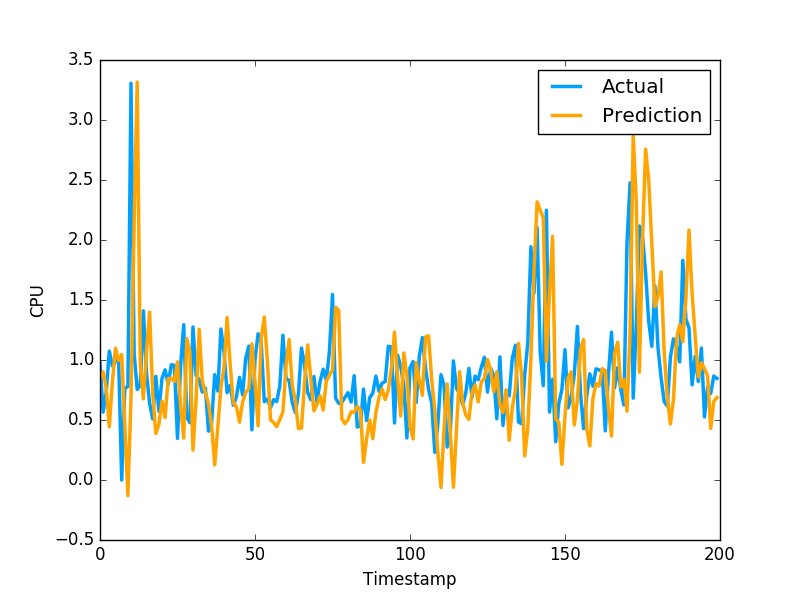

Data behind this chart, as committed beside it:
8.560244375811645323e-01, 9.743152856830000763e-01
9.013512965901369078e-01, 5.654720067979999154e-01
7.657856738115820239e-01, 7.307389974590000614e-01
4.439338495657658146e-01, 1.074290990829999792e+00
8.190218456467491803e-01, 9.521890282630000035e-01
1.098560873831502027e+00, 9.879170060160000766e-01
9.953222439042521685e-01, 1.011654973029999960e+00
1.045824835188807755e+00, 0.000000000000000000e+00
4.594847370434920197e-01, 7.643579840659999736e-01
-1.306847500779689530e-01, 7.788103222849999119e-01
6.783996731353171272e-01, 3.306220054629999794e+00
2.121791659877446001e+00, 1.055441975589999970e+00
3.315422907751434334e+00, 7.543110251430000801e-01
9.616844943031110926e-01, 7.915459871289999283e-01
6.756481690555671271e-01, 1.409499049189999909e+00
1.077861915113579983e+00, 8.875439763070001042e-01
1.398264250680796961e+00, 6.401469707490000660e-01
7.219472504374846444e-01, 5.082880258560000808e-01
3.877440641671388577e-01, 8.640019893649999450e-01
4.639306149849217742e-01, 5.725920200349999822e-01
6.572100193461726247e-01, 8.469420075419999971e-01
5.206610444519337300e-01, 9.181020259860001032e-01
8.461996214162860186e-01, 7.976629734039999420e-01
8.474719345478841648e-01, 9.608020186419998776e-01
8.208870956781875172e-01, 9.555831551549999192e-01
9.849772360563928686e-01, 3.470349907879999862e-01
6.145572217554232664e-01, 9.546210169789999256e-01
3.491952852028556986e-01, 1.293938040730000072e+00
1.177678852796478326e+00, 5.251880288119999962e-01
1.065440563911559613e+00, 4.773890078070000542e-01
2.497291407544687258e-01, 1.275226235389999907e+00
6.742252153145458227e-01, 8.723750114439999814e-01
1.254445522561845605e+00, 8.355640172959999390e-01
8.232266510359476097e-01, 7.321749925609999377e-01
7.237683014754840993e-01, 7.640249729160000225e-01
6.364003522027402715e-01, 4.072830080990000323e-01
4.546088608226623862e-01, 4.752210080619999610e-01
1.253890821421954904e-01, 8.781340122220000488e-01
4.378690649644317312e-01, 7.414129972460000717e-01
7.729619869545483191e-01, 1.258002042770000051e+00
9.379093115952282789e-01, 1.069700956339999953e+00
1.353887794264536648e+00, 7.274609804150000691e-01
9.601322920708590392e-01, 7.892770171170000459e-01
6.466105922650247084e-01, 6.237750053410000550e-01
6.112246495187019235e-01, 6.914690136910000007e-01
4.809274701347256986e-01, 8.557710051540000640e-01
6.490653966939994302e-01, 7.093830108640000187e-01
7.308725710696601929e-01, 1.014547944070000041e+00
7.617197845601230144e-01, 1.115731000900000103e+00
1.134340387864908317e+00, 4.182830154900000208e-01
8.207918337668013153e-01, 1.002280950550000105e+00
4.520179177776995627e-01, 1.218860983849999968e+00
1.182389384562645196e+00, 1.143296003339999922e+00
1.357724023768728472e+00, 6.528189778330000248e-01
9.901001958468139685e-01, 6.746559739110000731e-01
5.009333430638377438e-01, 6.009536385540000802e-01
4.792780196688287142e-01, 6.694570183749999348e-01
4.440728117207374814e-01, 6.538079977039999990e-01
5.056458626042584781e-01, 7.814120054240000224e-01
5.658102051770838026e-01, 1.206303954120000022e+00
9.488350458595976589e-01, 8.469259738919999725e-01
... 1,599 more rows
